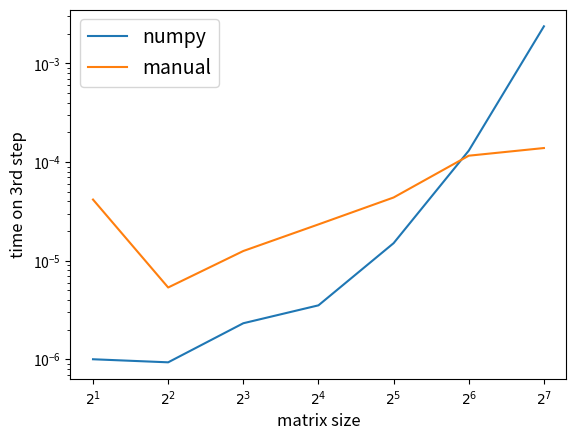

Generate this figure with matplotlib:
import time
import random as rd
import numpy as np
import matplotlib
import matplotlib.pyplot as plt

def manual(a,b,size):  #функция для ручного умножения
    c = [[0]*size for i in range(size)]
    for i in range (size):
        for j in range(size):
            for k in range(size):
                c[i][j] += a[i][k]*b[k][j]
    return c

def comparsion():
    
    graph1 = []  #это списки для графиков
    graph2 = []

    for N in range (1,8):

        X = np.random.randint(0,9,(2**N,2**N))
        Y = np.random.randint(0,9,(2**N,2**N))

        method1 = []
        method2 = []

        avr = [] #среднее время
        sgm = [] #среднее отклонение

        for k in range(100):
            start1 = time.perf_counter()
            C_numpy = np.dot(X,Y)
            method1.append(time.perf_counter()- start1)
        
            start2 = time.perf_counter()
            C_manual = manual(X,Y,N)
            method2.append(time.perf_counter() - start2)

        avr.append([np.mean(method1)]) #numpy  
        avr.append([np.mean(method2)]) #manual

        sgm.append([np.std(method1)])   #numpy
        sgm.append([np.std(method2)])   #manual

        graph1.append(method1[2])       #два графика для каждого умножения
        graph2.append(method2[2])

        
        print("\nN = ",N)

        print("average numpy time = ", avr[0])
        print("devitation numpy time = ", sgm[0])

        print("\naverage manual time = ", avr[1])
        print("devitation manual time = ", sgm[1])

        if avr[0] > avr[1]:
            print("\nmanual")
        elif avr[0] < avr[1]:
            print("\nnumpy")
        else:
            print("удивительно")
    
    return graph1,graph2  #возвращаем в виде кортежа


#main
gr1, gr2 = comparsion() # numpy , manual

#дальше графики
fig = plt.figure()
ax = fig.add_subplot(111)

#редактирование делений
plt.xticks([0,1,2,3,4,5,6],['$2^1$','$2^2$','$2^3$','$2^4$','$2^5$','$2^6$','$2^7$'])

#добавление легенды
plt.plot(gr1, label = 'numpy')
plt.plot(gr2, label = 'manual')
plt.legend(fontsize=14)

#логарифмирование времени
plt.semilogy() 


#подписи к осям
plt.xlabel('matrix size', fontsize=12)
plt.ylabel('time on 3rd step',fontsize=12)


plt.show()

        

    
    
    
